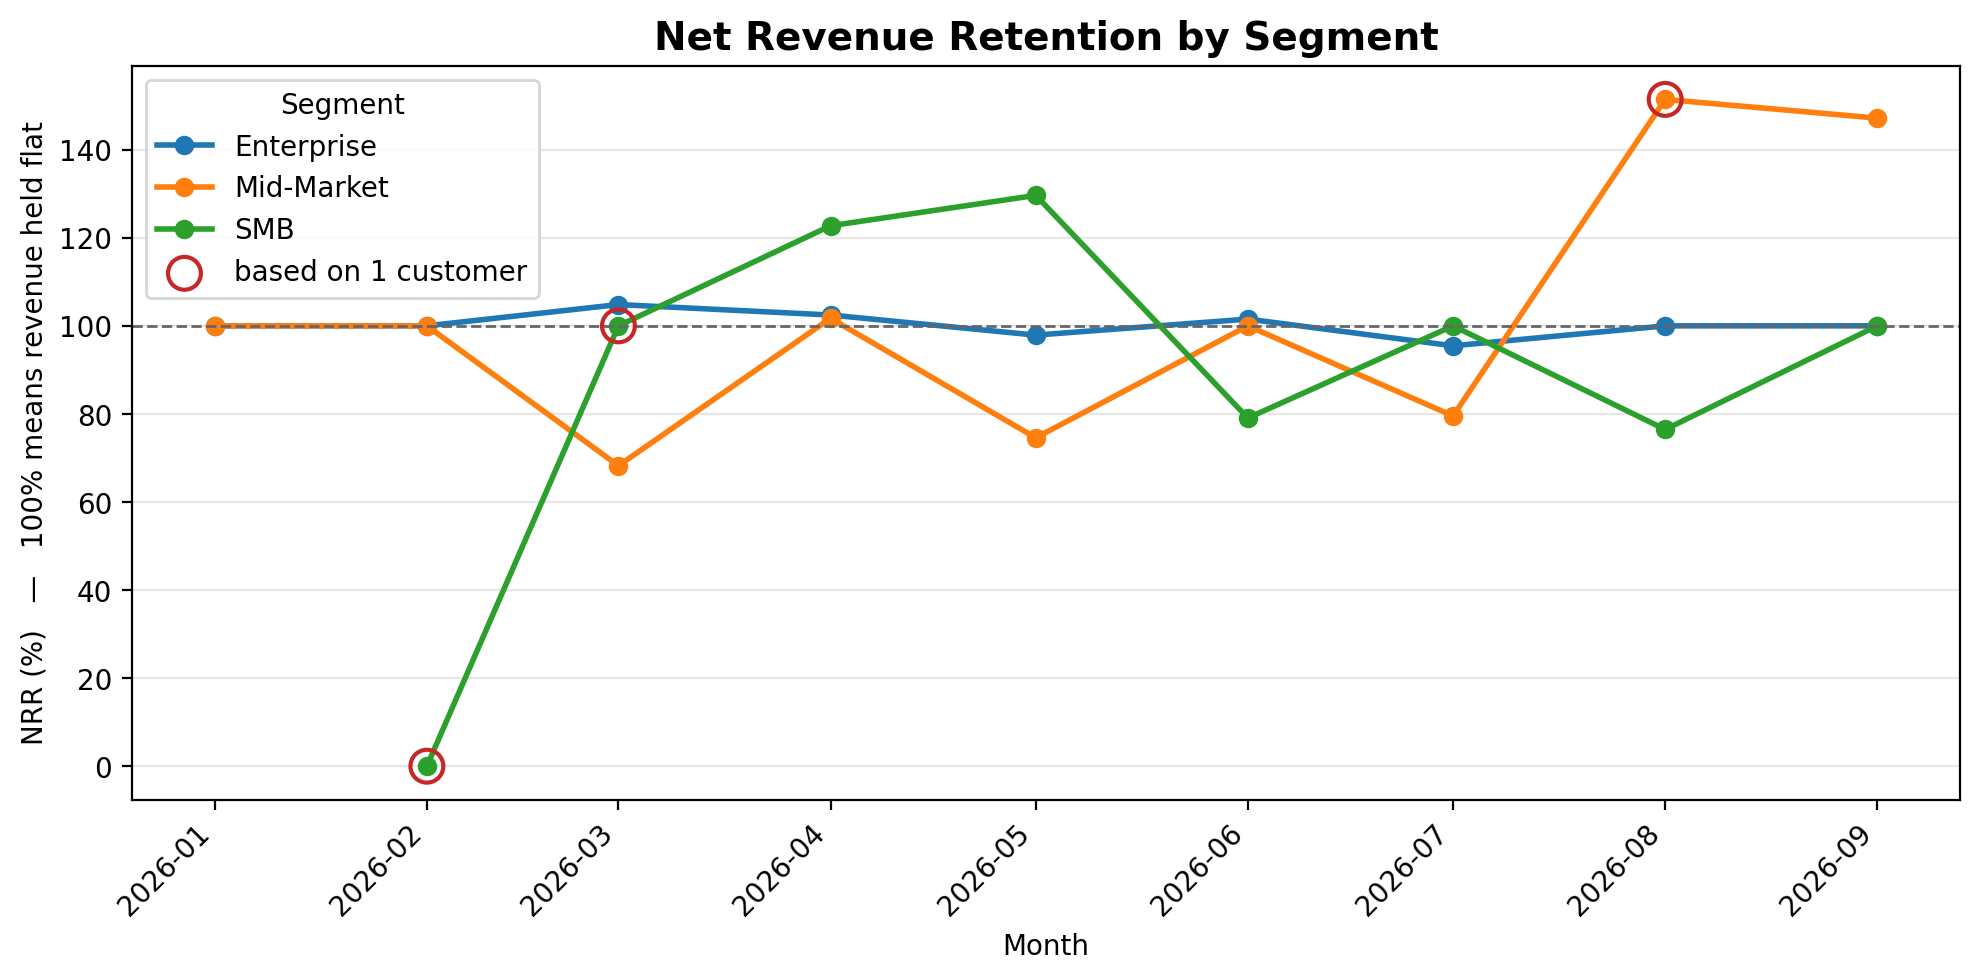

Source data for this figure (header and first rows):
month, segment, beginning_mrr, ending_mrr, beginning_customers, nrr
2026-01-01, Mid-Market, 6700, 6700, 3, 1.0
2026-02-01, Mid-Market, 6700, 8500, 3, 1.0
2026-03-01, Mid-Market, 8500, 5800, 4, 0.6824
2026-04-01, Mid-Market, 5800, 5900, 3, 1.017
2026-05-01, Mid-Market, 5900, 4400, 3, 0.7458
2026-06-01, Mid-Market, 4400, 4400, 2, 1.0
2026-07-01, Mid-Market, 4400, 3500, 2, 0.7955
2026-08-01, Mid-Market, 3500, 5300, 1, 1.514
2026-09-01, Mid-Market, 5300, 7800, 2, 1.472
2026-01-01, Enterprise, 31000, 31000, 4, 1.0
2026-02-01, Enterprise, 31000, 31000, 4, 1.0
2026-03-01, Enterprise, 31000, 32500, 4, 1.048
2026-04-01, Enterprise, 32500, 33300, 4, 1.025
2026-05-01, Enterprise, 33300, 32600, 4, 0.979
2026-06-01, Enterprise, 32600, 33100, 4, 1.015
2026-07-01, Enterprise, 33100, 31600, 4, 0.9547
2026-08-01, Enterprise, 31600, 31600, 4, 1.0
2026-09-01, Enterprise, 31600, 31600, 4, 1.0
2026-04-01, SMB, 1100, 1350, 2, 1.227
2026-05-01, SMB, 1350, 2150, 2, 1.296
2026-06-01, SMB, 2150, 1700, 4, 0.7907
2026-07-01, SMB, 1700, 1700, 3, 1.0
2026-08-01, SMB, 1700, 1300, 3, 0.7647
2026-09-01, SMB, 1300, 1300, 2, 1.0
2026-02-01, SMB, 300.0, 500.0, 1, 0.0
2026-03-01, SMB, 500.0, 1100, 1, 1.0
